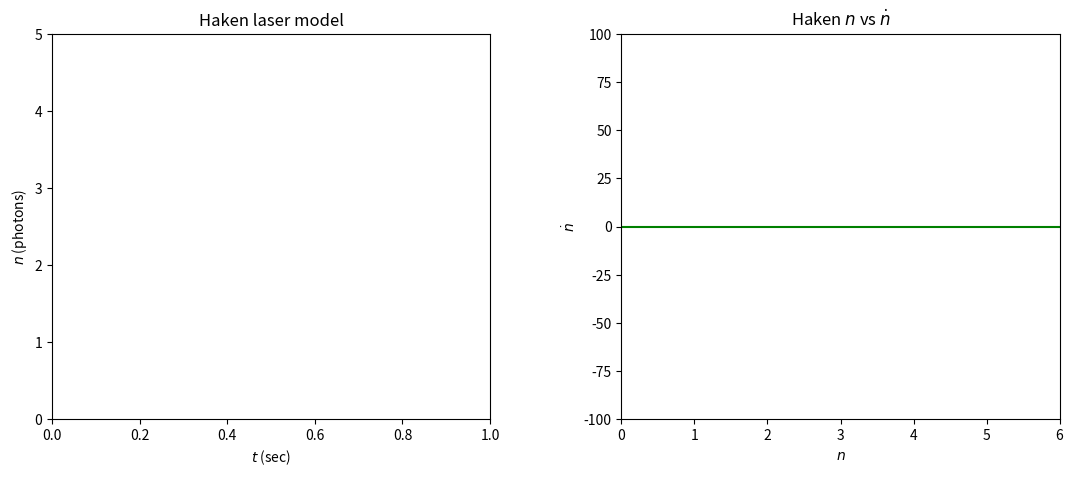
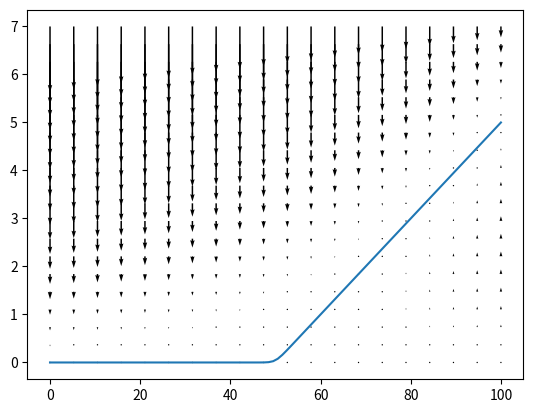

Here is the Python script that generated these plots, in order:
#from scipy.integrate import odeint
#from numpy import arange
#from pylab import plot,xlabel,ylabel,title,legend,show
import scipy.integrate
import numpy as np
#import pylab as plt
import matplotlib.pyplot as plt
import matplotlib.animation as ani
from pylab import *

#constants
G = 2.      #gain coefficient
k = 100.    #photon loss rate
a = 10.     #atoms drop to ground rate


def makeHaken(N0, G, k, a):
    return lambda n,t=0.: (G * N0 - k) * n - (a * G) * n * n

'''
def haken(n, t0=0.):
    #constants
    G = 2.      #gain coefficient
    N0 = 100.  #initial exited atoms
    k = 100.    #photon loss rate
    a = 10.     #atoms drop to ground rate

    #calculate
    nd = (G * N0 - k) * n - (a * G) * n * n

    return nd
'''

fig = plt.figure(figsize=(13, 5));
plt.subplots_adjust(wspace=0.3)
ax1 = plt.subplot(121,xlim=(0, 1), ylim=(0, 5))
plt.xlabel('$t$ (sec)')
plt.ylabel('$n$ (photons)')
plt.title('Haken laser model')
line1, = ax1.plot([], [], lw=2)

ax2 = plt.subplot(122,xlim=(0, 6), ylim=(-100, 100))
plt.xlabel('$n$')
plt.ylabel('$\dot{n}$')
plt.title('Haken $n$ vs $\dot{n}$')
plt.axhline(0, color='green')
line2, = ax2.plot([], [], lw=2)
N0Text = ax2.text(0.70, 0.95, '', transform=ax2.transAxes)
GText = ax2.text(0.70, 0.90, '', transform=ax2.transAxes)
kText = ax2.text(0.70, 0.85, '', transform=ax2.transAxes)
aText = ax2.text(0.70, 0.80, '', transform=ax2.transAxes)

#n = np.linspace(0., 10., 100).tolist()
#zero = list(map(lambda x:0., n))
#zero = [0] * 100
#ax2.plot(n,zero)


def init1():
    line1.set_data([], [])
    return line1,

def step1(G, k, a):
    def realStep1(N0):
        n0 = 1.
        t = np.linspace(0.0, 1.0, 100)
        n = scipy.integrate.odeint(makeHaken(N0, G, k, a), n0, t)

        line1.set_data(t, n)
        #print(N0)
        return line1,
    return realStep1

def init2():
    line2.set_data([], [])
    N0Text.set_text('')
    GText.set_text('')
    kText.set_text('')
    aText.set_text('')
    return line2, N0Text, GText, kText, aText

def step2(G, k, a):
    def realStep2(N0):
        n = np.linspace(0., 10., 100).tolist()
        nd = list(map(makeHaken(N0, G, k, a), n))

        line2.set_data(n, nd)

        N0Text.set_text('N0 = %d' % N0)
        GText.set_text('G = %.1f' % G)
        kText.set_text('k = %.1f' % k)
        aText.set_text('$\\alpha$ = %d' % a)
        return line2, N0Text, GText, kText, aText
    return realStep2

frameInt = 70
anim1 = ani.FuncAnimation(fig, step1(G, k, a), init_func=init1, frames=100, interval=frameInt, blit=True)
anim2 = ani.FuncAnimation(fig, step2(G, k, a), init_func=init2, frames=100, interval=frameInt, blit=True)


fig2 = plt.figure(2)

N0,n = np.meshgrid( np.linspace(0,100,20),np.linspace(0,7,20) )
U = 0
V = makeHaken(N0, G, k, a)(n)
#V = (G * N0 - k) * n - (a * G) * n * n

quiver( N0,n,U, V)

#Normalize arrows
#N = np.sqrt(U**2+V**2)  
#U2, V2 = U/N, V/N
#quiver( N0,n,U2, V2)


n0 = 1
N0s = []
ns = []
t =  np.linspace(0.0, 1.0, 100)
for N0 in np.linspace(0,100,100).tolist():
    n = scipy.integrate.odeint(makeHaken(N0, G, k, a), n0, t)
    N0s.append(N0)
    ns.extend(n[-1])

plt.plot(N0s, ns)


plt.show()



#anim1.save('test1-1.mp4', fps=30)#, extra_args=['-vcodec', 'libx264'])
#anim2.save('test1-2.mp4', fps=30)

'''
plt.figure(1, figsize=(13, 5))
plt.subplots_adjust(wspace=0.3)
plt.subplot(121)
plt.plot(t, n)
plt.xlabel('$t$ (sec)')
plt.ylabel('$n$ (photons)')
plt.title('Haken laser model')
#plt.legend(('$n$ (photons)', '$\dot{n}$ (photons/sec)'))
#plt.show()


n = np.linspace(0., 10., 100).tolist()
nd = list(map(makeHaken(100), n))
zero = list(map(lambda x:0, n))

#plt.figure(2)
plt.subplot(122)
plt.plot(n, nd)
plt.plot(n, zero)
plt.xlabel('$n$')
plt.ylabel('$\dot{n}$')
plt.title('Haken $n$ vs $\dot{n}$')
plt.show()
'''
    
